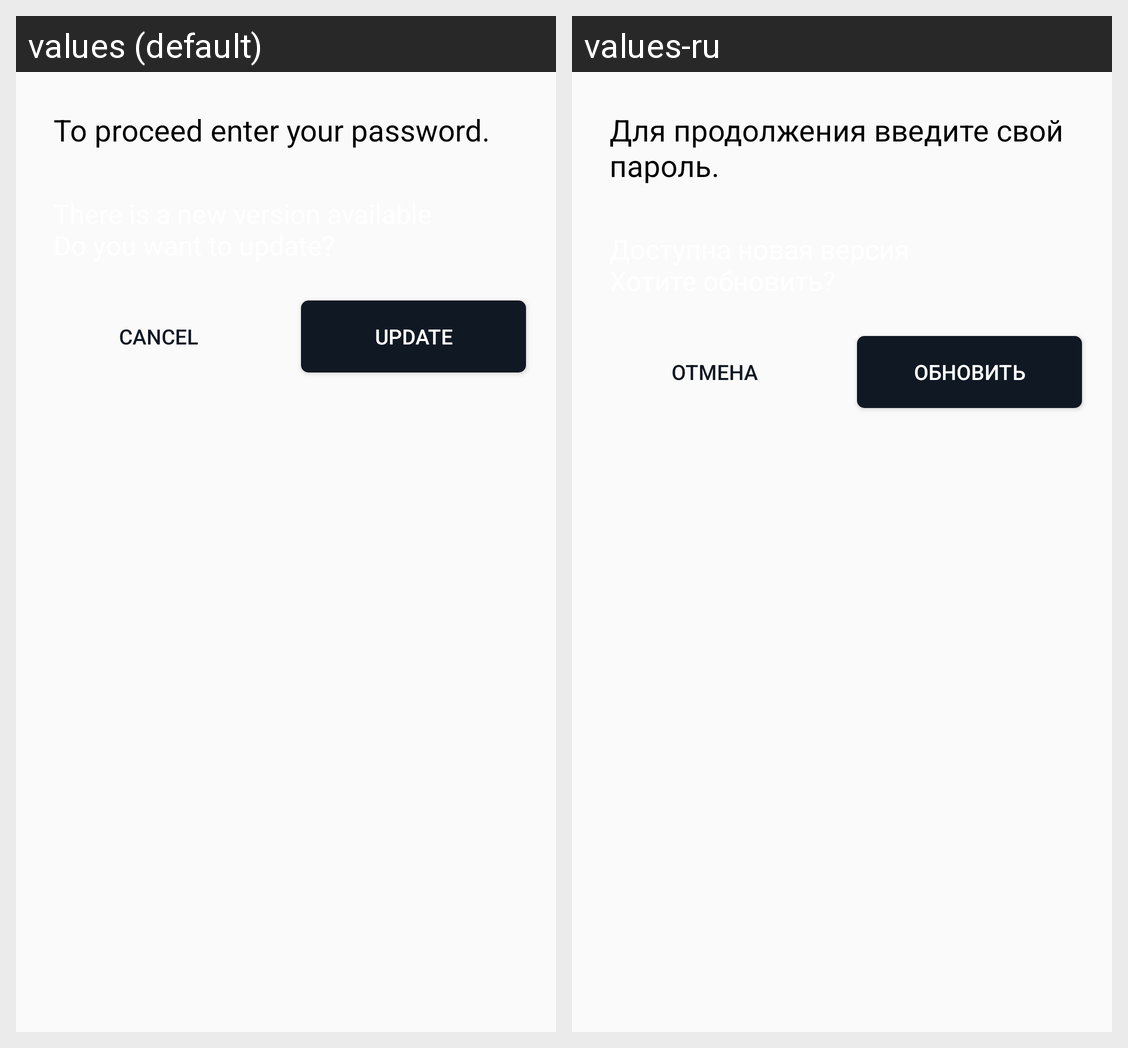

This grid shows one Android layout under two languages. Give, for every string resource on the screen, its name, the default text and each shown locale's text.
Android screen res/layout/auto_update_dialog.xml rendered under 2 locales, left to right: values (default), values-ru. Device: Nexus 5 (rendered at 1080×1920; each locale shown at half size, 540×960, under a caption strip naming it); theme AppTheme.
Strings drawn on this screen, with the default value and each locale's value (text and hints the layout hard-codes, and strings that could not be matched under every locale, appear in the picture but are not listed):

auto_update_title
  values: To proceed enter your password.
  values-ru: Для продолжения введите свой пароль.

cancel_btn
  values: Cancel
  values-ru: Отмена

update
  values: Update
  values-ru: Обновить
